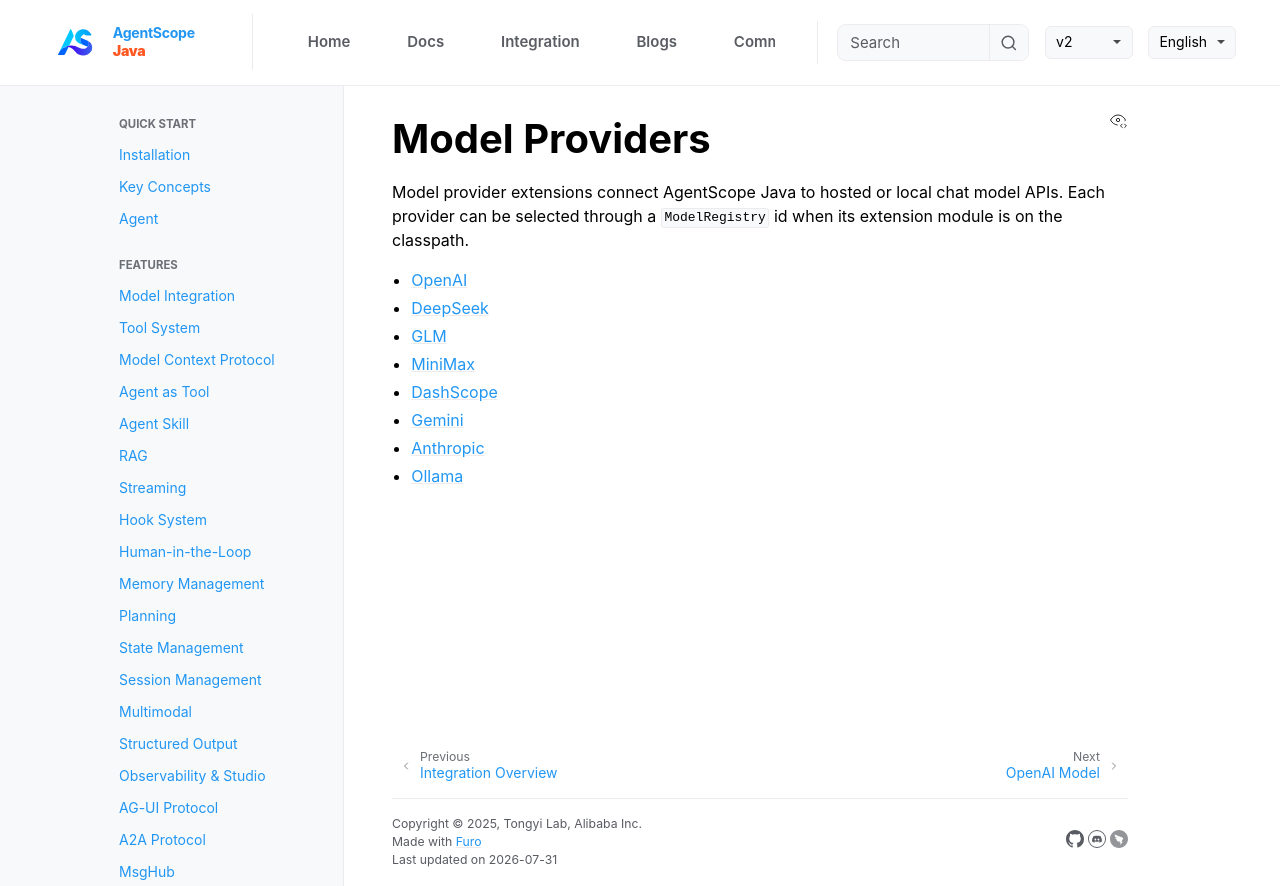

repository: lifl00001/agentscope-java · page: v2/en/integration/model/index.html · generator: jekyll

# Model Providers

Model provider extensions connect AgentScope Java to hosted or local chat model APIs. Each provider can be selected through a `ModelRegistry` id when its extension module is on the classpath.

- [OpenAI](openai.md)
- [DeepSeek](deepseek.md)
- [GLM](glm.md)
- [MiniMax](minimax.md)
- [DashScope](dashscope.md)
- [Gemini](gemini.md)
- [Anthropic](anthropic.md)
- [Ollama](ollama.md)
